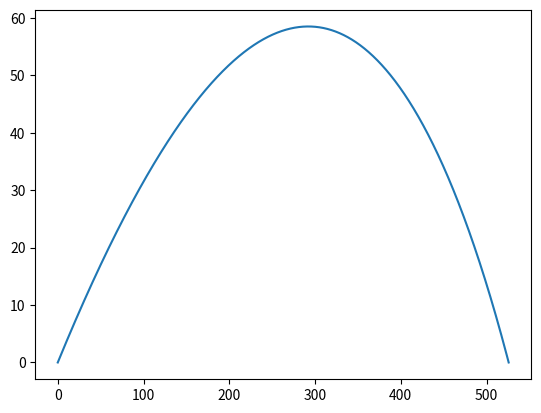
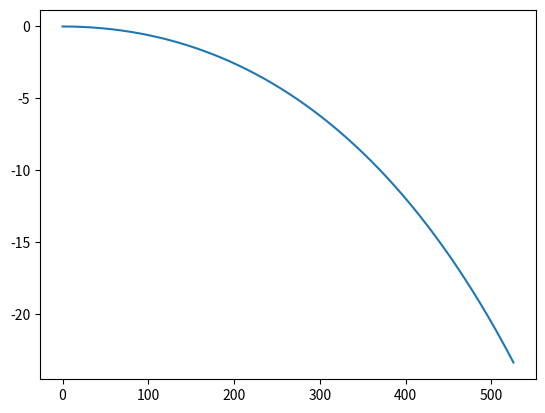
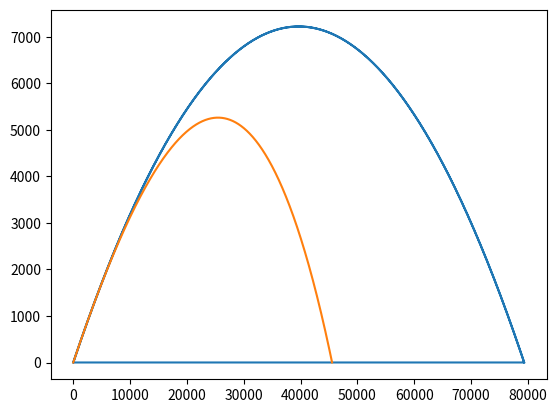
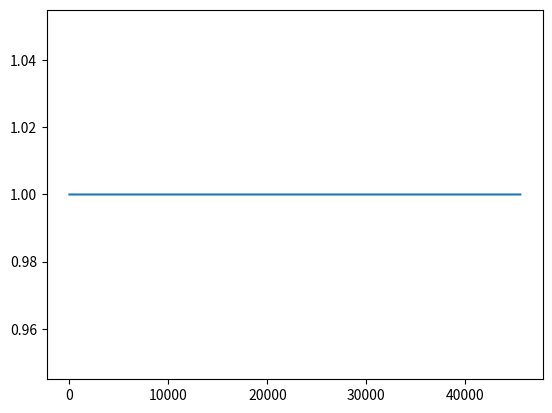

Source code (Python) for these figures, in order:
import math
import matplotlib
import matplotlib.pyplot as plt
import sympy
import pandas
from pylab import *


def shoting(alfa ,beta,distance,targetheight,airresistance,windforce):
    alfa= radians(alfa)
    beta = radians(beta)

    i=0
    v0=100
    g0=10
    ontarget=0
    score =0
    height = []
    misledistance = []
    horizontal=[]
    while(1>ontarget):
        z=v0*i*math.sin(beta) - 1/2*i*i*windforce[0]
        x=v0*i*math.cos(alfa)*math.cos(beta) - 1/2*i*i*windforce[1]
        y=v0*i*math.sin(alfa)*math.cos(beta) - 1/2*i*i*g0
        i=i+0.00001
        v0=(1-airresistance)*v0
        height.append(y)
        horizontal.append(z)
        misledistance.append(x)
        if(x>distance):
            ontarget=2
            score = 1/(math.fabs(targetheight-y)+1)
        if(y<0):
            ontarget=2
            score = 1/(math.fabs(x-distance)+1+targetheight)
    return score, height, misledistance,horizontal


def shotingdrag(alfa ,beta,targetheight,airresistance,windforce,v0):
    podniesienie= alfa * math.pi / 180
    wyprzedzenie = beta * math.pi / 180
    winx = windforce[0] # wiatr równoległy
    winy = windforce[1] # wiatr wznoszący
    winz = windforce[2] # wiatr boczny

    # Physical constants
    g = 9.8   # stała grawitacji
    m = 1.0   # masa
    rho = airresistance  # opór powietrza
    Cd = 1.0   # kaliber
    A = math.pi * pow(0.01, 2.0)
    alpha = rho * Cd * A / 2.0
    beta = alpha / m

    # Initial conditions
    X0 = 1.0
    Y0 = 1.0
    Z0 = 1.0
    Vx0 = math.cos(podniesienie)*math.cos(wyprzedzenie)*v0
    Vy0 = math.sin(podniesienie)*v0
    Vz0 = math.sin(wyprzedzenie)*math.cos(podniesienie)*v0
    # Time steps
    steps = 100000
    t_HIT = 2.0 * Vy0 / g
    dt = t_HIT / steps

    # No drag
    X_ND = list()
    Y_ND = list()
    Z_ND = list()

    for i in range(steps + 1):
        X_ND.append(X0 + Vx0 * dt * i  - 0.5 * winx * pow(dt * i, 2.0))
        Y_ND.append(Y0 + Vy0 * dt * i - 0.5 * g * pow(dt * i, 2.0) - 0.5 * winy * pow(dt * i, 2.0))
        Z_ND.append(Z0 + Vz0 * dt * i - 0.5 * winz * pow(dt * i, 2.0) )
    # With drag
    X_WD = list()
    Y_WD = list()
    Vx_WD = list()
    Vy_WD = list()

    for i in range(steps + 1):
        X_ND.append(X0 + Vx0 * dt * i)
        Y_ND.append(Y0 + Vy0 * dt * i - 0.5 * g * pow(dt * i, 2.0))

    # With drag
    X_WD = list()
    Y_WD = list()
    Z_WD = list()
    Vx_WD = list()
    Vy_WD = list()
    Vz_WD = list()

    X_WD.append(X0)
    Y_WD.append(Y0)
    Z_WD.append(Z0)
    Vx_WD.append(Vx0)
    Vy_WD.append(Vy0)
    Vz_WD.append(Vz0)

    stop = 0
    for i in range(1, steps + 1):
        if stop != 1:
            speed = (pow(pow(Vx_WD[i - 1], 2.0) + pow(Vy_WD[i - 1], 2.0), 0.5))
            speed = pow(pow(speed, 2.0) + pow(Vz_WD[i - 1], 2.0), 0.5)
            # First calculate velocity
            Vx_WD.append(Vx_WD[i - 1] + ( -winx - beta * Vx_WD[i - 1]*speed )* dt)
            Vy_WD.append(Vy_WD[i - 1] + (- winy -g - beta * Vy_WD[i - 1] * speed) * dt)
            Vz_WD.append(Vz_WD[i - 1] + ( -winz - beta * Vz_WD[i - 1]*speed )* dt)
            # Now calculate position
            X_WD.append(X_WD[i - 1] + Vx_WD[i - 1] * dt)
            Y_WD.append(Y_WD[i - 1] + Vy_WD[i - 1] * dt)
            Z_WD.append(Z_WD[i - 1] + Vz_WD[i - 1] * dt)
            # Stop if hits ground
            if (Y_WD[i] <= targetheight)&(Y_WD[i]<Y_WD[i-1]):
                stop = 1

    return X_WD, Y_WD, Z_WD, X_ND, Y_ND


score, height, misledistance,horizontal = shoting(20 ,0,700,2,0.00000,[1,5])
print(height[height.__len__()-1])
print("dystans")
print(misledistance[misledistance.__len__()-1])
print("znios")
print(horizontal[horizontal.__len__()-1])
plt.plot(misledistance,height)
plt.show()
plt.plot(misledistance,horizontal)
plt.show()

X_WD, Y_WD,Z_WD, X_ND, Y_ND = shotingdrag(20,0.0,2,0.1,[0,0,0],1100)

plot(X_ND, Y_ND)
plot(X_WD, Y_WD)
show()
plot(X_WD,Z_WD)
show()
print("dystans")
print(X_WD[X_WD.__len__()-1])
print("wysokosc")
print(Y_WD[Y_WD.__len__()-1])
print("znios")
print(Z_WD[Z_WD.__len__()-1])
